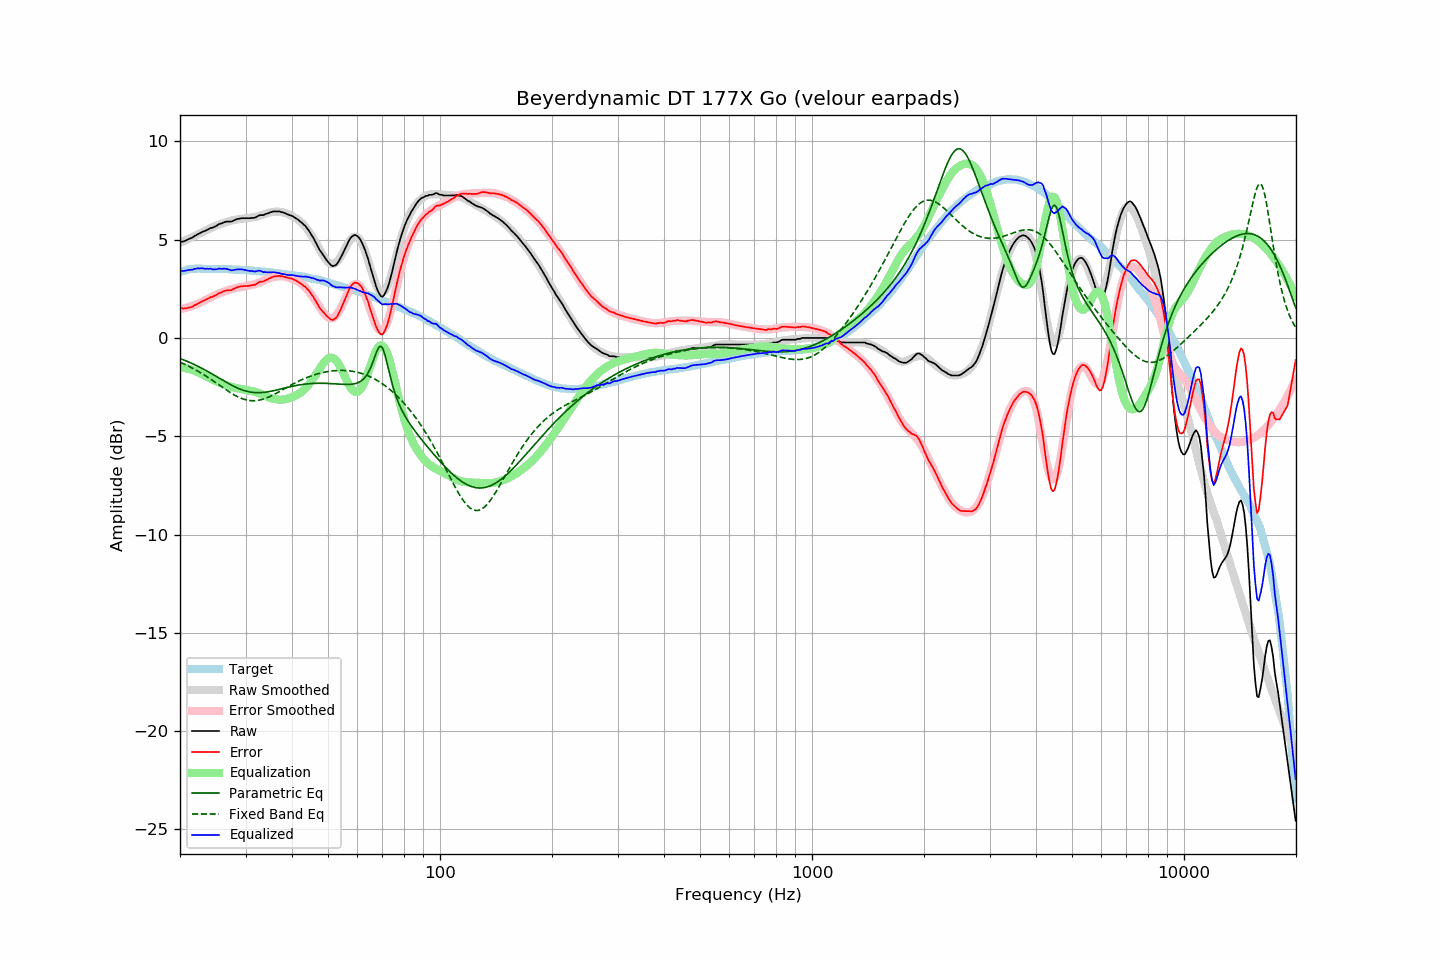

Values plotted in this chart, from the file beside it:
frequency, raw, error, smoothed, error_smoothed, equalization, parametric_eq, fixed_band_eq, equalized_raw, equalized_smoothed, target
20.00, 4.87, 1.52, 4.84, 1.47, -1.47, -1.05, -1.23, 3.40, 3.37, 3.35
20.20, 4.90, 1.52, 4.87, 1.48, -1.48, -1.08, -1.27, 3.42, 3.39, 3.38
20.40, 4.90, 1.49, 4.91, 1.50, -1.50, -1.11, -1.30, 3.40, 3.41, 3.41
20.61, 4.94, 1.51, 4.95, 1.52, -1.52, -1.14, -1.34, 3.42, 3.43, 3.43
20.81, 4.97, 1.51, 4.99, 1.54, -1.54, -1.17, -1.38, 3.43, 3.45, 3.46
21.02, 5.02, 1.53, 5.03, 1.56, -1.56, -1.21, -1.42, 3.46, 3.47, 3.49
21.23, 5.05, 1.55, 5.07, 1.59, -1.59, -1.24, -1.46, 3.46, 3.48, 3.50
21.44, 5.08, 1.57, 5.11, 1.61, -1.61, -1.28, -1.50, 3.47, 3.49, 3.51
21.66, 5.12, 1.60, 5.15, 1.64, -1.64, -1.32, -1.55, 3.48, 3.50, 3.52
21.87, 5.19, 1.67, 5.19, 1.67, -1.67, -1.35, -1.59, 3.52, 3.51, 3.52
22.09, 5.22, 1.69, 5.22, 1.70, -1.70, -1.39, -1.63, 3.52, 3.52, 3.53
22.31, 5.28, 1.75, 5.26, 1.73, -1.73, -1.43, -1.68, 3.55, 3.53, 3.53
22.54, 5.31, 1.78, 5.31, 1.78, -1.78, -1.47, -1.73, 3.53, 3.53, 3.53
22.76, 5.36, 1.83, 5.35, 1.82, -1.82, -1.52, -1.78, 3.54, 3.53, 3.53
22.99, 5.40, 1.88, 5.39, 1.86, -1.86, -1.56, -1.83, 3.54, 3.53, 3.52
23.22, 5.43, 1.91, 5.43, 1.90, -1.90, -1.60, -1.88, 3.53, 3.53, 3.52
23.45, 5.46, 1.94, 5.47, 1.94, -1.94, -1.65, -1.93, 3.52, 3.52, 3.52
23.69, 5.51, 1.99, 5.51, 1.99, -1.99, -1.69, -1.98, 3.52, 3.52, 3.52
23.92, 5.54, 2.02, 5.55, 2.03, -2.03, -1.74, -2.04, 3.51, 3.52, 3.52
24.16, 5.60, 2.08, 5.58, 2.07, -2.07, -1.78, -2.09, 3.53, 3.52, 3.52
24.40, 5.60, 2.08, 5.62, 2.11, -2.11, -1.83, -2.15, 3.49, 3.51, 3.52
24.65, 5.64, 2.13, 5.66, 2.15, -2.15, -1.88, -2.20, 3.49, 3.51, 3.51
24.89, 5.67, 2.16, 5.70, 2.19, -2.19, -1.93, -2.26, 3.49, 3.51, 3.51
25.14, 5.72, 2.21, 5.73, 2.22, -2.22, -1.98, -2.32, 3.50, 3.51, 3.51
25.39, 5.78, 2.27, 5.76, 2.25, -2.25, -2.02, -2.37, 3.53, 3.51, 3.51
25.65, 5.81, 2.30, 5.79, 2.28, -2.28, -2.07, -2.43, 3.53, 3.51, 3.51
25.91, 5.83, 2.33, 5.82, 2.32, -2.32, -2.12, -2.49, 3.51, 3.50, 3.50
26.16, 5.87, 2.37, 5.85, 2.35, -2.35, -2.17, -2.54, 3.53, 3.50, 3.50
26.43, 5.90, 2.40, 5.87, 2.37, -2.37, -2.22, -2.60, 3.52, 3.50, 3.50
26.69, 5.92, 2.42, 5.90, 2.40, -2.40, -2.26, -2.66, 3.52, 3.50, 3.50
26.96, 5.92, 2.42, 5.93, 2.43, -2.43, -2.31, -2.71, 3.49, 3.49, 3.50
27.23, 5.92, 2.43, 5.95, 2.46, -2.46, -2.35, -2.76, 3.46, 3.49, 3.49
27.50, 5.92, 2.43, 5.97, 2.49, -2.49, -2.40, -2.81, 3.43, 3.49, 3.49
27.77, 5.96, 2.48, 5.99, 2.51, -2.51, -2.44, -2.86, 3.45, 3.48, 3.48
28.05, 6.00, 2.52, 6.01, 2.53, -2.53, -2.48, -2.91, 3.47, 3.48, 3.48
28.33, 6.03, 2.56, 6.02, 2.55, -2.55, -2.52, -2.95, 3.48, 3.47, 3.47
28.62, 6.06, 2.59, 6.04, 2.57, -2.57, -2.55, -2.99, 3.49, 3.47, 3.47
28.90, 6.07, 2.60, 6.05, 2.58, -2.58, -2.59, -3.03, 3.49, 3.47, 3.47
29.19, 6.09, 2.63, 6.05, 2.59, -2.59, -2.62, -3.07, 3.50, 3.46, 3.46
29.48, 6.09, 2.63, 6.06, 2.61, -2.61, -2.65, -3.10, 3.48, 3.46, 3.46
29.78, 6.09, 2.64, 6.08, 2.63, -2.63, -2.68, -3.12, 3.46, 3.45, 3.45
30.08, 6.09, 2.64, 6.09, 2.64, -2.64, -2.70, -3.15, 3.45, 3.45, 3.45
30.38, 6.09, 2.65, 6.10, 2.66, -2.66, -2.72, -3.16, 3.43, 3.44, 3.44
30.68, 6.09, 2.65, 6.11, 2.68, -2.68, -2.74, -3.18, 3.41, 3.43, 3.44
30.99, 6.10, 2.67, 6.12, 2.69, -2.69, -2.75, -3.19, 3.41, 3.43, 3.43
31.30, 6.11, 2.69, 6.13, 2.71, -2.71, -2.77, -3.19, 3.40, 3.42, 3.42
31.61, 6.11, 2.69, 6.14, 2.72, -2.72, -2.78, -3.19, 3.39, 3.42, 3.42
31.93, 6.13, 2.72, 6.16, 2.75, -2.75, -2.78, -3.19, 3.38, 3.41, 3.41
32.24, 6.18, 2.78, 6.18, 2.77, -2.77, -2.78, -3.18, 3.41, 3.40, 3.40
32.57, 6.23, 2.83, 6.20, 2.80, -2.80, -2.78, -3.17, 3.43, 3.40, 3.40
32.89, 6.25, 2.86, 6.22, 2.84, -2.84, -2.78, -3.15, 3.41, 3.39, 3.39
33.22, 6.25, 2.87, 6.25, 2.87, -2.87, -2.78, -3.13, 3.38, 3.38, 3.38
33.55, 6.25, 2.87, 6.28, 2.91, -2.91, -2.77, -3.10, 3.34, 3.37, 3.38
33.89, 6.30, 2.93, 6.31, 2.94, -2.94, -2.76, -3.08, 3.36, 3.37, 3.37
34.23, 6.32, 2.96, 6.34, 2.98, -2.98, -2.75, -3.05, 3.34, 3.36, 3.36
34.57, 6.35, 3.00, 6.36, 3.01, -3.01, -2.73, -3.01, 3.34, 3.35, 3.35
34.92, 6.39, 3.05, 6.38, 3.05, -3.05, -2.72, -2.98, 3.34, 3.34, 3.34
35.27, 6.41, 3.08, 6.40, 3.07, -3.07, -2.70, -2.94, 3.34, 3.33, 3.33
35.62, 6.44, 3.12, 6.41, 3.09, -3.09, -2.69, -2.90, 3.35, 3.32, 3.32
35.97, 6.44, 3.13, 6.42, 3.11, -3.11, -2.67, -2.85, 3.33, 3.31, 3.31
... 635 more rows
